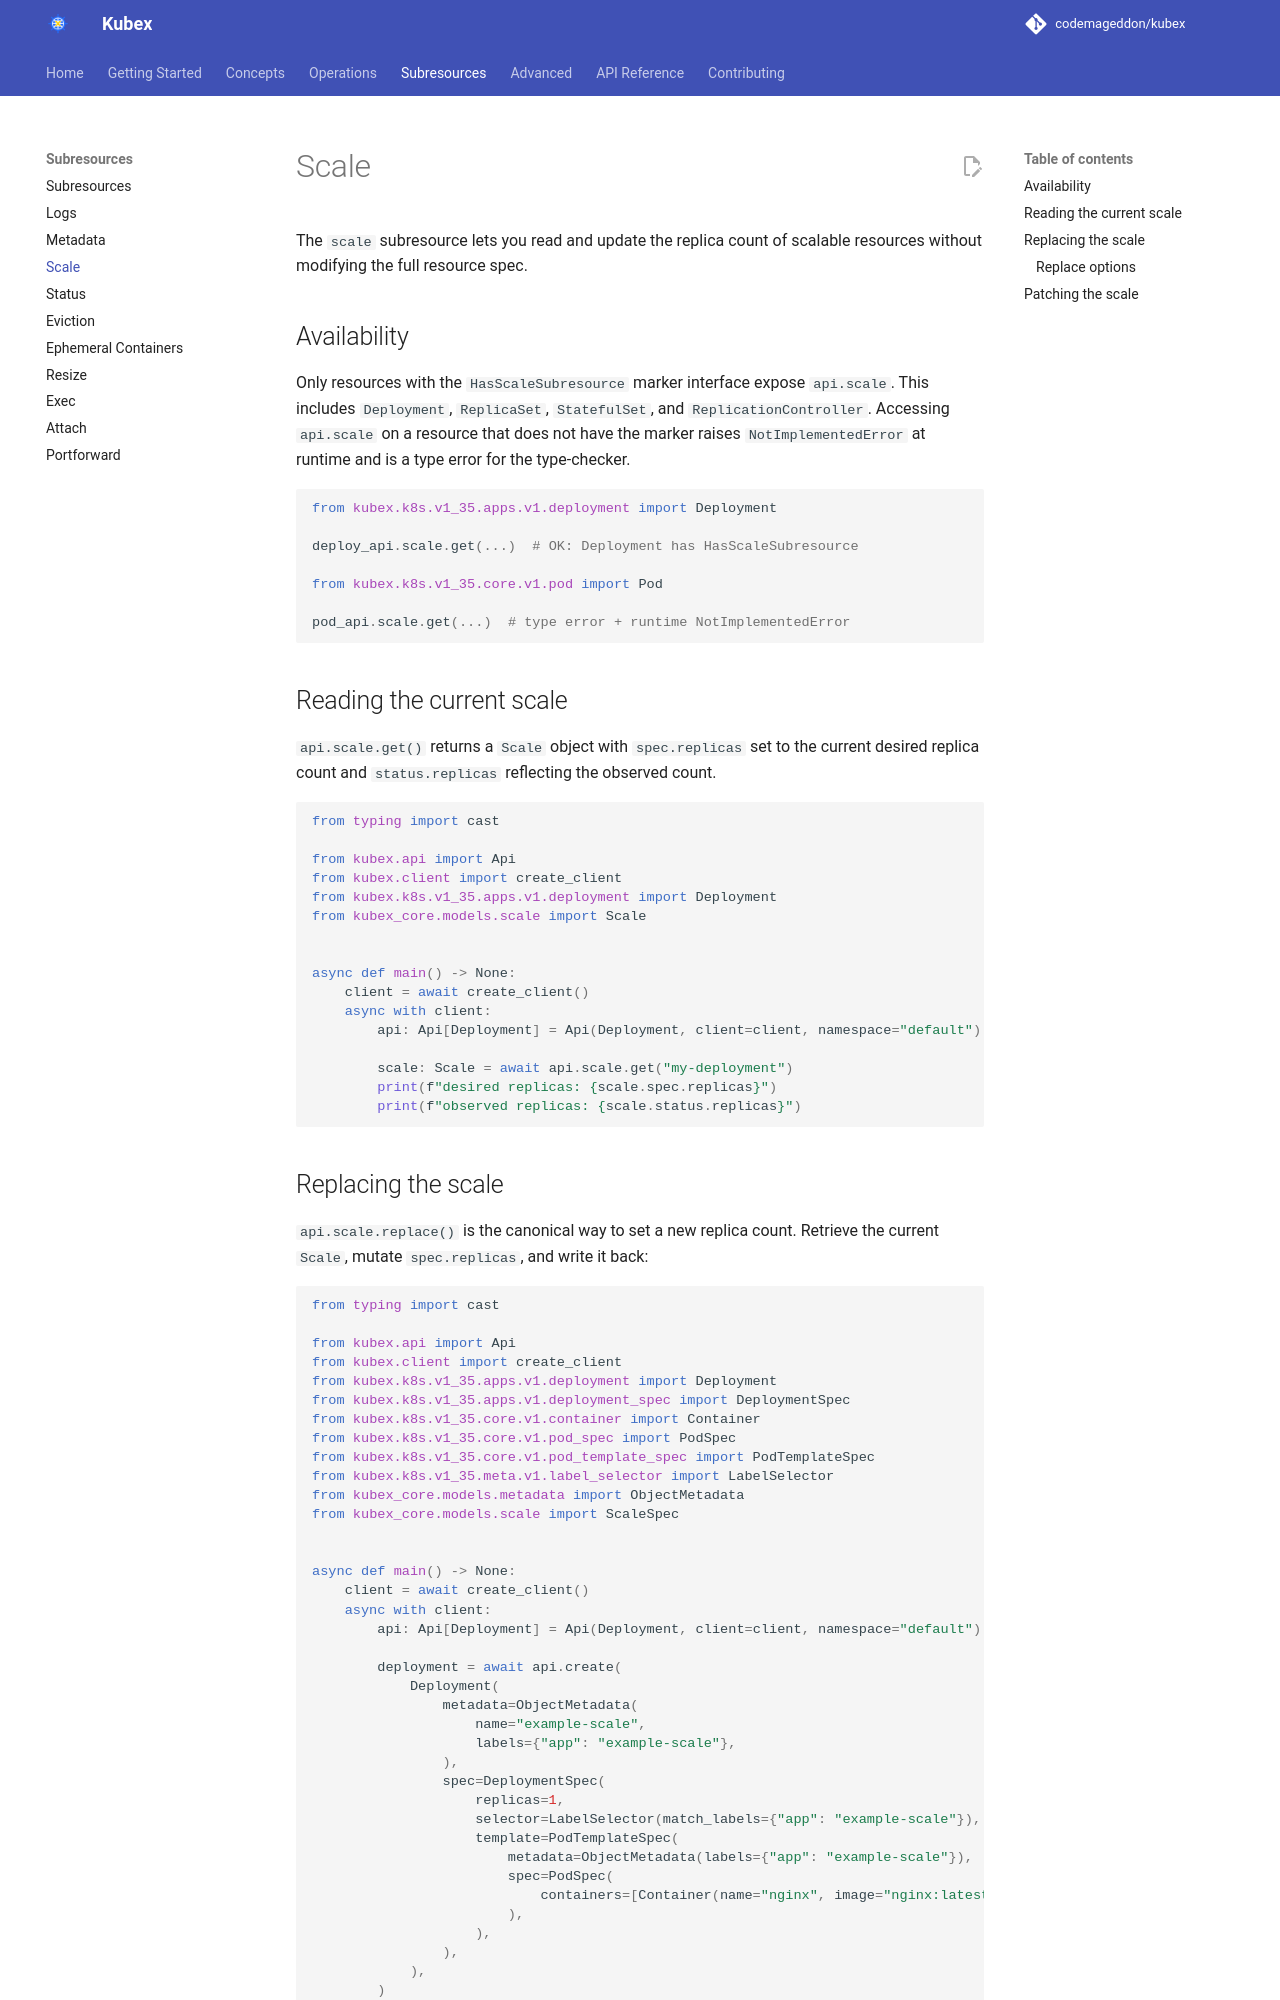

repository: codemageddon/kubex · page: 0.1.0-beta.4/subresources/scale/index.html · generator: mkdocs

# Scale

The `scale` subresource lets you read and update the replica count of scalable resources without modifying the full resource spec.

## Availability

Only resources with the `HasScaleSubresource` marker interface expose `api.scale`. This includes `Deployment`, `ReplicaSet`, `StatefulSet`, and `ReplicationController`. Accessing `api.scale` on a resource that does not have the marker raises `NotImplementedError` at runtime and is a type error for the type-checker.

```python
from kubex.k8s.v1_35.apps.v1.deployment import Deployment

deploy_api.scale.get(...)  # OK: Deployment has HasScaleSubresource

from kubex.k8s.v1_35.core.v1.pod import Pod

pod_api.scale.get(...)  # type error + runtime NotImplementedError
```

## Reading the current scale

`api.scale.get()` returns a `Scale` object with `spec.replicas` set to the current desired replica count and `status.replicas` reflecting the observed count.

```python
from typing import cast

from kubex.api import Api
from kubex.client import create_client
from kubex.k8s.v1_35.apps.v1.deployment import Deployment
from kubex_core.models.scale import Scale


async def main() -> None:
    client = await create_client()
    async with client:
        api: Api[Deployment] = Api(Deployment, client=client, namespace="default")

        scale: Scale = await api.scale.get("my-deployment")
        print(f"desired replicas: {scale.spec.replicas}")
        print(f"observed replicas: {scale.status.replicas}")
```
